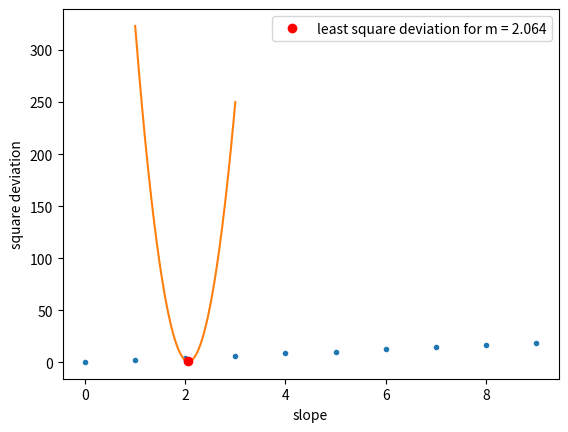

Write the Python code that produced this figure.
import numpy as np
import matplotlib.pyplot as plt

n_points = 10
slope = 2
noise = 1

x = np.arange(n_points)
y = slope * x + noise * np.random.rand(n_points)

plt.plot(x, y, '.')
plt.xlabel('x')
plt.ylabel('y')

def sq_dev(x, y, m):
    diff = y - m * x
    sq = diff ** 2
    return np.sum(sq)

m_min = 1
m_max = 3

step = 0.001
trials = np.arange(m_min, m_max, step)

lsq = np.array([sq_dev(x, y, t) for t in trials])

min_index = np.argmin(lsq)
opt = trials[min_index]

plt.plot(trials, lsq, '-')
plt.plot(opt, lsq[min_index], 'ro', label=f'least square deviation for m = {opt:.3f}')
plt.xlabel('slope')
plt.ylabel('square deviation')
plt.legend()

from scipy.optimize import curve_fit

def f(x, m):
    return m * x
    
coeff, pcov = curve_fit(f, x, y)
m = coeff[0]

print(f'Best slope according to scipy.curve_fit: m = {m:.3f}')